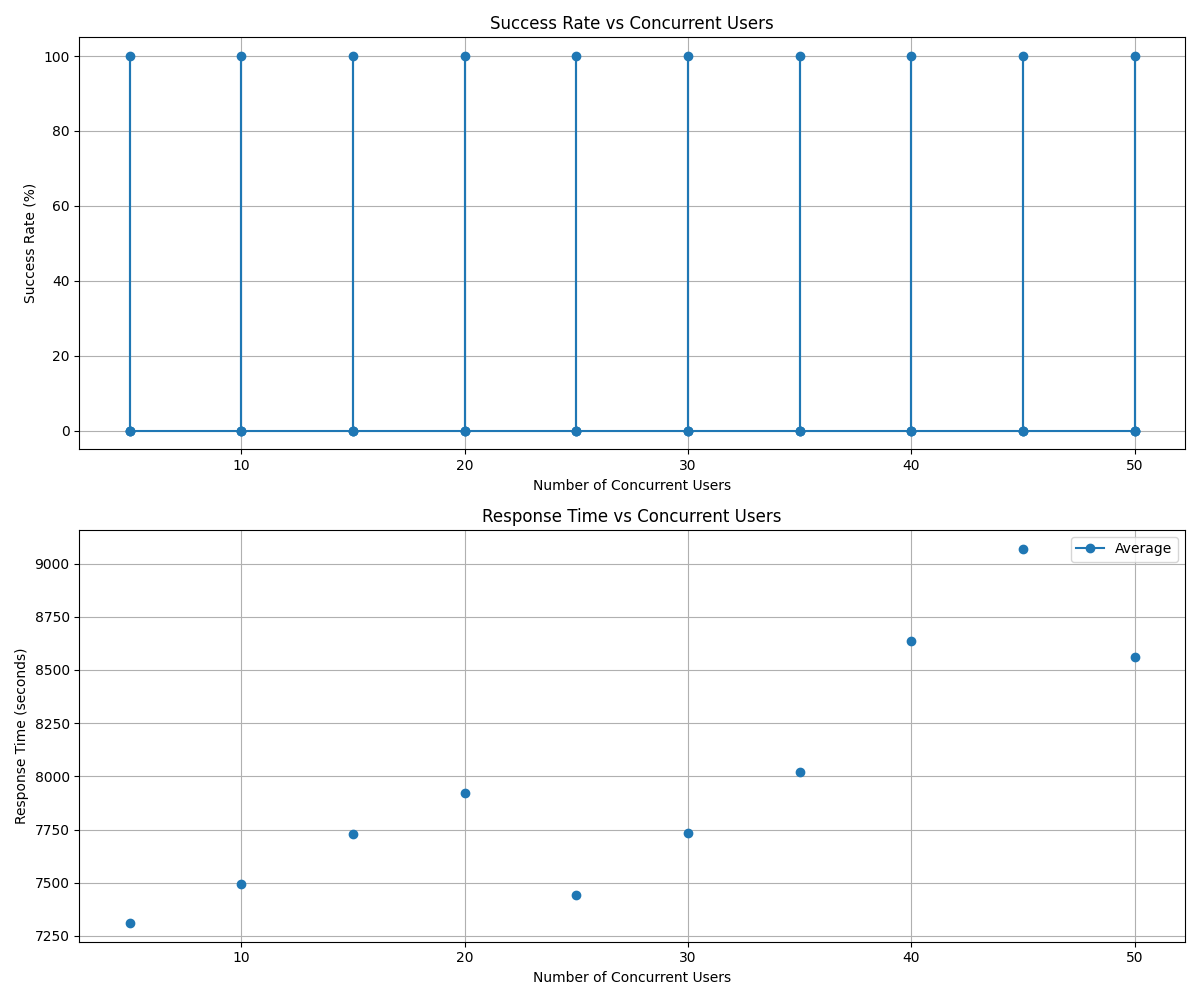

Data behind this chart, as committed beside it:
users, success_rate, avg_response_time, p95_response_time
0, 100.0, 15.22, 
0, 100.0, 15.6, 20.13
0, 100.0, 16.28, 26.57
0, 100.0, 16.71, 28.53
0, 100.0, 15.34, 20.49
0, 100.0, 15.94, 26.4
0, 100.0, 16.39, 21.41
0, 100.0, 17.0, 21.7
0, 100.0, 16.88, 21.25
0, 100.0, 16.96, 21.36
